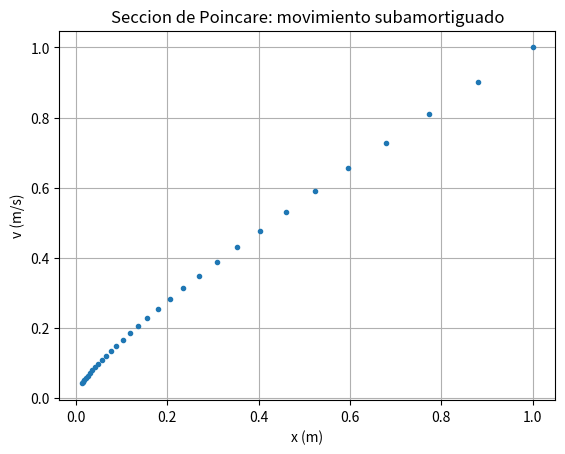

The matplotlib source for this figure: (Note: this script raises an exception after producing the figure.)
import matplotlib.pyplot as plt
import numpy as np

# Constantes del sistema (movimiento subamortiguado)
k = 0.1
m = 200
c = 0.15

w0 = np.sqrt(k / m)
alpha = c / (2 * m)
w1 = np.sqrt(w0**2 - alpha**2)

def sub(t, x, v):
    return -(k / m) * x - (c / m) * v

# Condiciones iniciales
n = 0
nsub = 20
t = 0
x = 1
v = 1

# Se muestrea una vez por cada periodo amortiguado T1 = 2*pi/w1
n_periodos = 30
T1 = 2 * np.pi / w1
tfin = n_periodos * T1

# Inicio de la simulacion
pt = [t]
pv = [v]
px = [x]
h = 2 * np.pi / (nsub * w1)

while t < tfin:
    n = n + 1
    for i in range(nsub):
        a = sub(t, x, v)
        k1 = h * a

        a = sub(t + 0.5 * h, x + 0.5 * h * v, v + 0.5 * k1)
        k2 = h * a

        a = sub(t + 0.5 * h, x + 0.5 * h * (v + 0.5 * k1), v + 0.5 * k2)
        k3 = h * a

        a = sub(t + h, x + h * v + h * k2 * 0.5, v + k3)
        k4 = h * a

        x = x + h * v + h * (k1 + k2 + k3) / 6
        v = v + (k1 + 2 * k2 + 2 * k3 + k4) / 6
        t = t + h

    px.append(x)
    pv.append(v)

# Grafica: solo los puntos de la seccion de Poincare (sin el espiral)
plt.plot(px, pv, ".")
plt.title("Seccion de Poincare: movimiento subamortiguado")
plt.grid(True)
plt.xlabel("x (m)")
plt.ylabel("v (m/s)")
plt.savefig("Lab11/img/lab/exe5.png", dpi=300)
plt.show()
